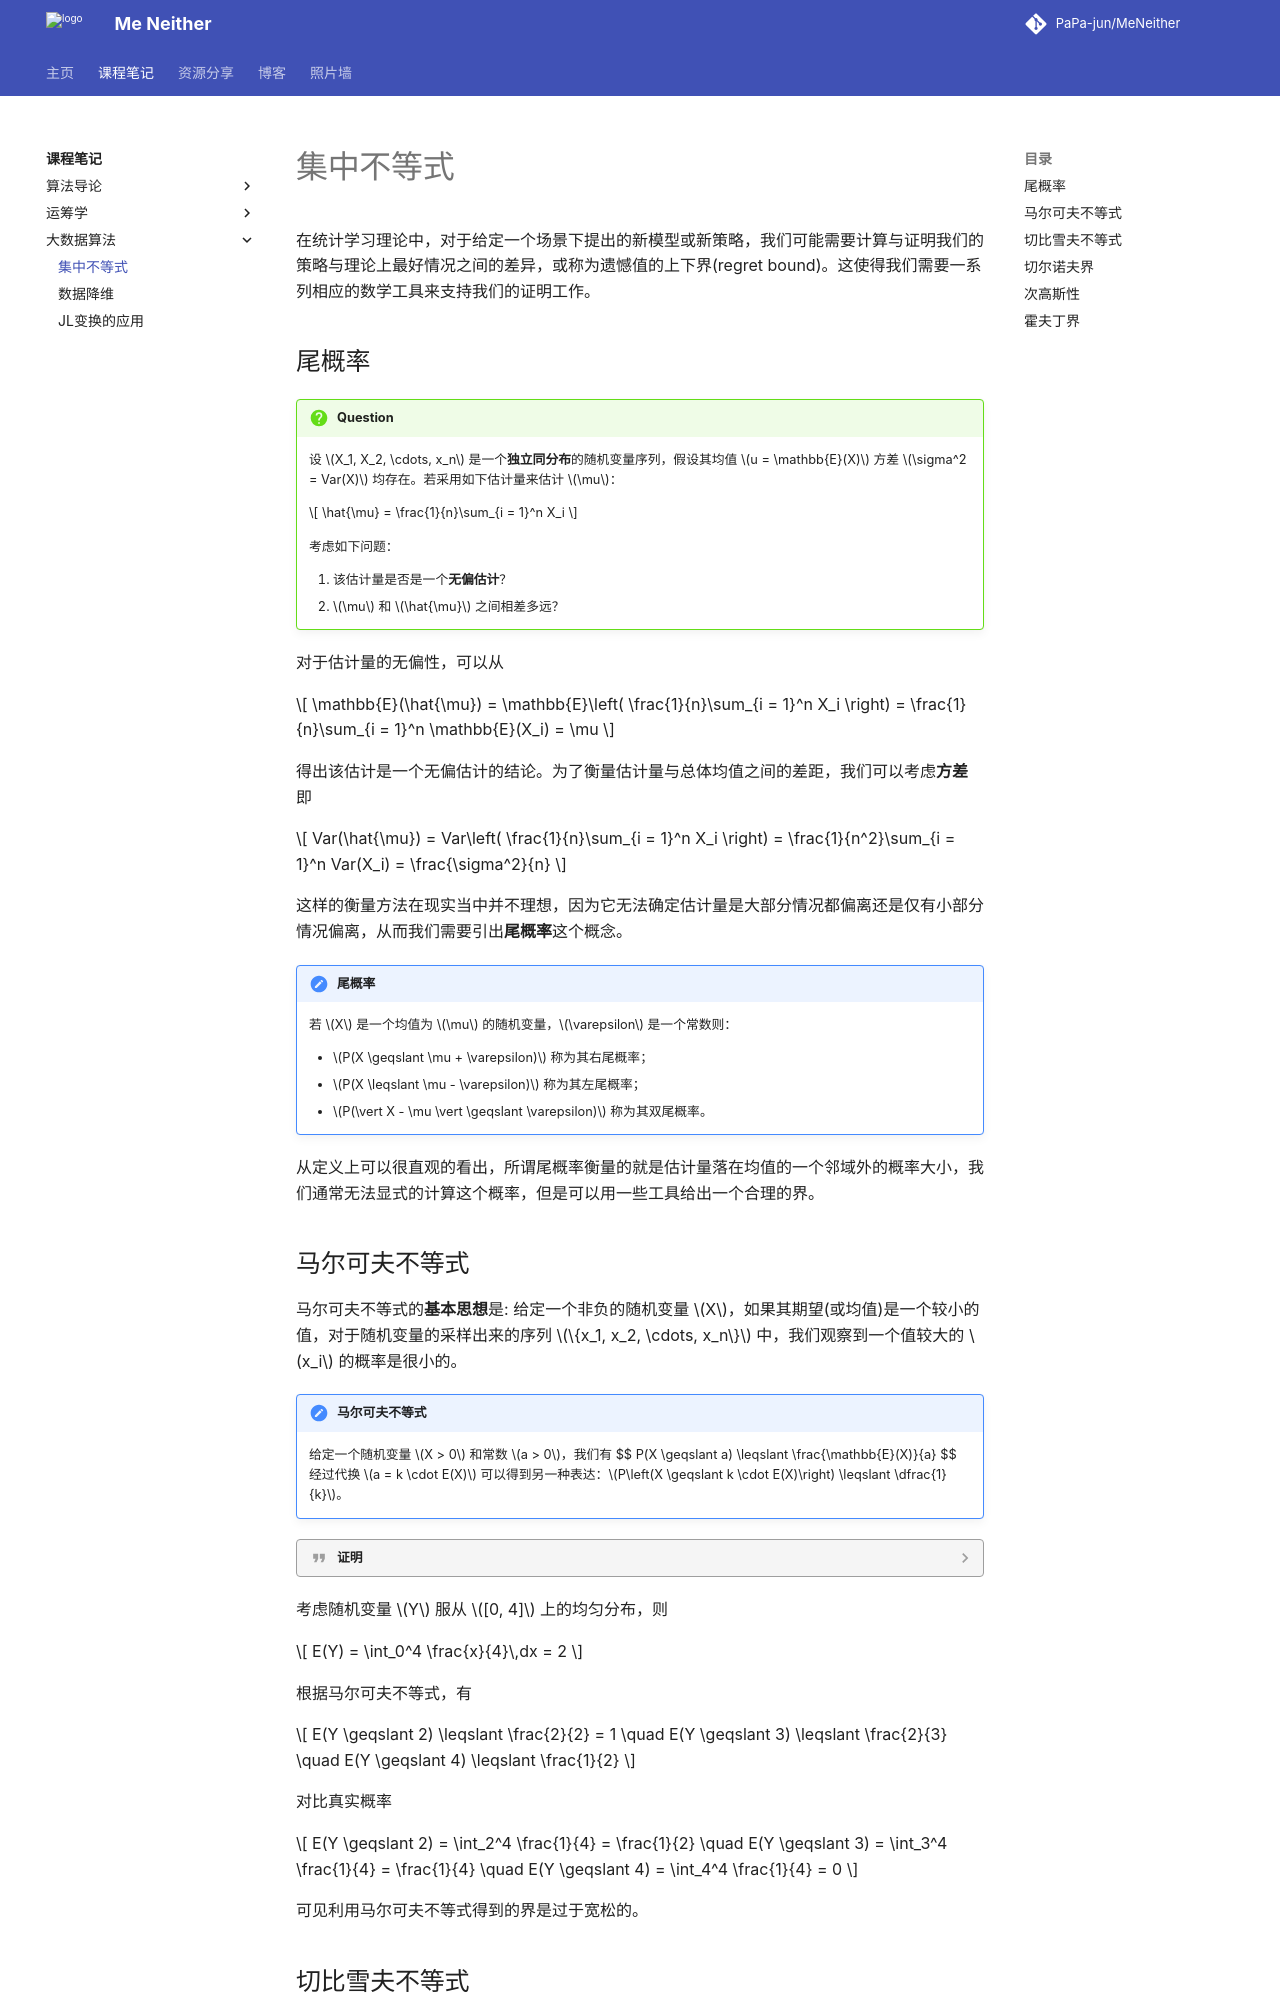

repository: PaPa-jun/MeNeither · page: notes/BigDataAlgo/Fundation/index.html · generator: mkdocs

---
katex: true
---

# 集中不等式

在统计学习理论中，对于给定一个场景下提出的新模型或新策略，我们可能需要计算与证明我们的策略与理论上最好情况之间的差异，或称为遗憾值的上下界(regret bound)。这使得我们需要一系列相应的数学工具来支持我们的证明工作。

## 尾概率

!!! question
    设 $X_1, X_2, \cdots, x_n$ 是一个**独立同分布**的随机变量序列，假设其均值 $u = \mathbb{E}(X)$ 方差 $\sigma^2 = Var(X)$ 均存在。若采用如下估计量来估计 $\mu$：

    $$
        \hat{\mu} = \frac{1}{n}\sum_{i = 1}^n X_i
    $$

    考虑如下问题：
    
    1. 该估计量是否是一个**无偏估计**？
    2. $\mu$ 和 $\hat{\mu}$ 之间相差多远？

对于估计量的无偏性，可以从

$$
\mathbb{E}(\hat{\mu}) = \mathbb{E}\left( \frac{1}{n}\sum_{i = 1}^n X_i \right) = \frac{1}{n}\sum_{i = 1}^n \mathbb{E}(X_i) = \mu
$$

得出该估计是一个无偏估计的结论。为了衡量估计量与总体均值之间的差距，我们可以考虑**方差**即

$$
Var(\hat{\mu}) = Var\left( \frac{1}{n}\sum_{i = 1}^n X_i \right) = \frac{1}{n^2}\sum_{i = 1}^n Var(X_i) = \frac{\sigma^2}{n}
$$

这样的衡量方法在现实当中并不理想，因为它无法确定估计量是大部分情况都偏离还是仅有小部分情况偏离，从而我们需要引出**尾概率**这个概念。

!!! note "尾概率"
    若 $X$ 是一个均值为 $\mu$ 的随机变量，$\varepsilon$ 是一个常数则：

    - $P(X \geqslant \mu + \varepsilon)$ 称为其右尾概率；
    - $P(X \leqslant \mu - \varepsilon)$ 称为其左尾概率；
    - $P(\vert X - \mu \vert \geqslant \varepsilon)$ 称为其双尾概率。

从定义上可以很直观的看出，所谓尾概率衡量的就是估计量落在均值的一个邻域外的概率大小，我们通常无法显式的计算这个概率，但是可以用一些工具给出一个合理的界。

## 马尔可夫不等式

马尔可夫不等式的**基本思想**是: 给定一个非负的随机变量 $X$，如果其期望(或均值)是一个较小的值，对于随机变量的采样出来的序列 $\{x_1, x_2, \cdots, x_n\}$ 中，我们观察到一个值较大的 $x_i$ 的概率是很小的。

!!! note "马尔可夫不等式"
    给定一个随机变量 $X > 0$ 和常数 $a > 0$，我们有
    $$
        P(X \geqslant a) \leqslant \frac{\mathbb{E}(X)}{a}
    $$
    经过代换 $a = k \cdot E(X)$ 可以得到另一种表达：$P\left(X \geqslant k \cdot E(X)\right) \leqslant \dfrac{1}{k}$。

??? quote "证明"
    设随机变量 $Y$，其定义为

    $$
    \begin{aligned}
        Y = \begin{cases}
            a & X \geqslant a \\
            0 & X < a
        \end{cases}
    \end{aligned}
    $$

    显然有 $E(X) \geqslant E(Y)$ 总是成立。根据离散随机变量的期望定义，有

    $$
        E(Y) = \sum_{i = 1}^n y_i \cdot P(y_i) = 0 \cdot P(X < a) + a \cdot P(X \geqslant a) = a \cdot P(X \geqslant a)
    $$

    结合 $E(X)$ 和 $E(Y)$ 的关系，有

    $$
        P(X \leqslant a) \leqslant \frac{E(X)}{a}
    $$

    考虑连续的情况，有

    $$
        \begin{aligned}
            E(X) &= \int_{0}^\infty x p(x)\,dx \\
            &\geqslant \int_{a}^\infty x p(x)\,dx \\
            &\geqslant \int_a^\infty a p(x)\,dx \\
            &= a P(X \geqslant a)
        \end{aligned}
    $$

考虑随机变量 $Y$ 服从 $[0, 4]$ 上的均匀分布，则

$$
E(Y) = \int_0^4 \frac{x}{4}\,dx = 2
$$

根据马尔可夫不等式，有

$$
E(Y \geqslant 2) \leqslant \frac{2}{2} = 1 \quad E(Y \geqslant 3) \leqslant \frac{2}{3} \quad E(Y \geqslant 4) \leqslant \frac{1}{2}
$$

对比真实概率

$$
E(Y \geqslant 2) = \int_2^4 \frac{1}{4} = \frac{1}{2} \quad E(Y \geqslant 3) = \int_3^4 \frac{1}{4} = \frac{1}{4} \quad E(Y \geqslant 4) = \int_4^4 \frac{1}{4} = 0
$$

可见利用马尔可夫不等式得到的界是过于宽松的。

## 切比雪夫不等式

!!! tip "在前面的 马尔可夫不等式, 我们的考虑点主要是基于随机变量 $ X $ 的期望；而 切比雪夫不等式 主要考虑的点主在于方差。"

切比雪夫不等式的**基本思想**是：如果随机变量 $X$ 方差比较小，那给定其抽样样本 $\{x_1, x_2, \cdots, x_n\}$，其偏离期望的概率也应该很小。

!!! note "切比雪夫不等式"
    设随机变量 $X$，其总体均值为 $\mu$，方差为 $\sigma$，对给定常数 $a > 0$ 有

    $$
        P(\vert X - \mu \vert \geqslant a) \leqslant \frac{\sigma^2}{a^2}
    $$
    
    令 $a^2 = k \cdot \sigma$ 则 $P(\vert X - \mu \vert^2 \geqslant k \cdot \sigma) \leqslant \dfrac{1}{k}$。

??? quote "证明"
    设随机变量 $Y = \vert X - \mu \vert^2$ 带入 马尔可夫不等式 有

    $$
        P(\vert X - \mu \vert^2 \geqslant a^2) \leqslant \frac{E\left( X - \mu \right)^2}{a^2} = \frac{\sigma^2}{a^2} \implies P(\vert X - \mu \vert \geqslant a) \leqslant \frac{\sigma^2}{a^2}
    $$

切比雪夫不等式相比马尔可夫不等式进一步利用了方差的信息，得到的界相对更紧一些。
